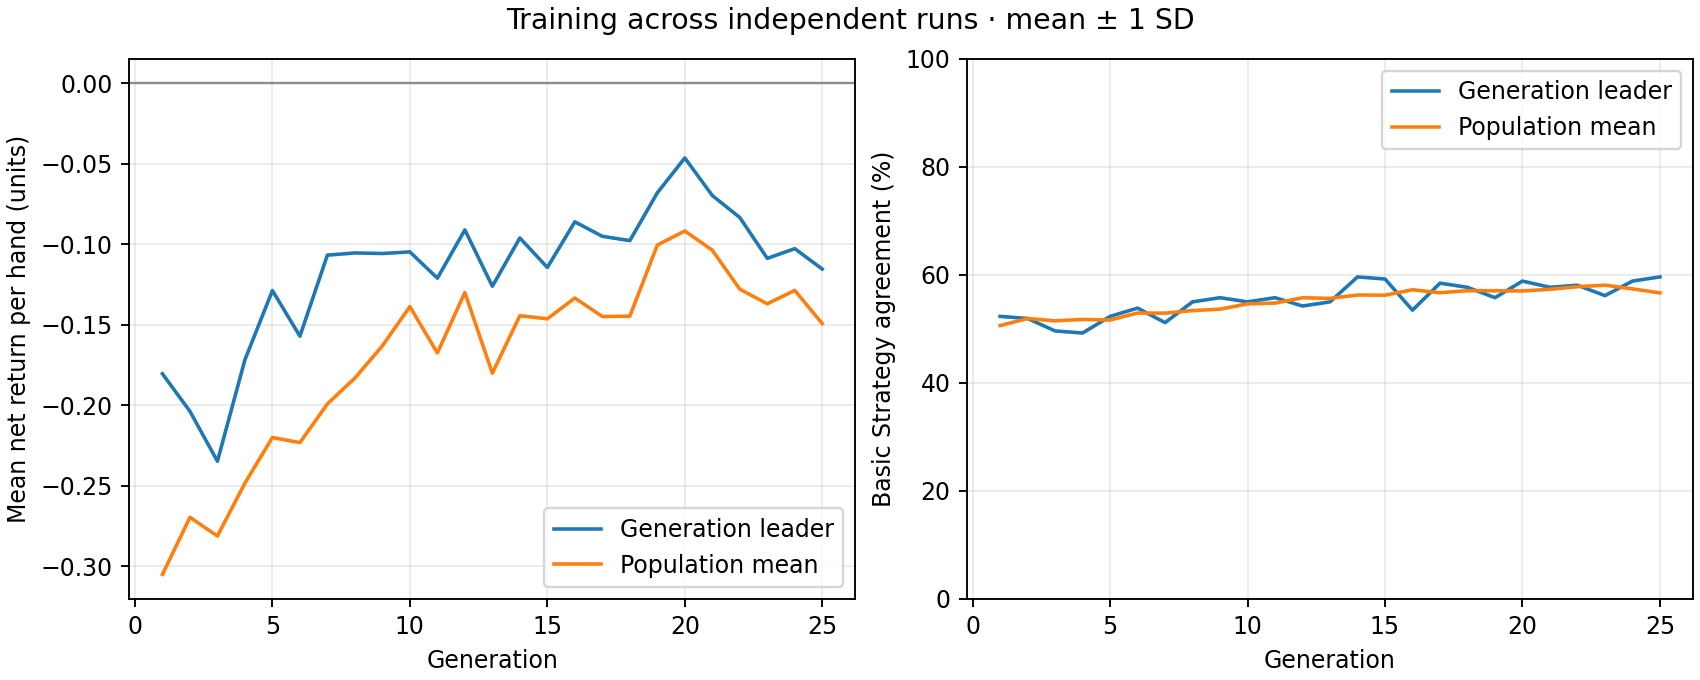

Source data for this figure (header and first rows):
generation, best_fitness_mean, best_fitness_sd, average_fitness_mean, average_fitness_sd, best_match_pct_mean, best_match_pct_sd, population_match_pct_mean, population_match_pct_sd
1, -0.1803, 0.0, -0.3049, 0.0, 52.31, 0.0, 50.61, 0.0
2, -0.2037, 0.0, -0.2695, 0.0, 51.92, 0.0, 51.91, 0.0
3, -0.2347, 0.0, -0.2811, 0.0, 49.62, 0.0, 51.49, 0.0
4, -0.1717, 0.0, -0.2482, 0.0, 49.23, 0.0, 51.75, 0.0
5, -0.1287, 0.0, -0.2199, 0.0, 52.31, 0.0, 51.64, 0.0
6, -0.157, 0.0, -0.2231, 0.0, 53.85, 0.0, 52.93, 0.0
7, -0.1067, 0.0, -0.199, 0.0, 51.15, 0.0, 52.91, 0.0
8, -0.1053, 0.0, -0.183, 0.0, 55, 0.0, 53.38, 0.0
9, -0.1057, 0.0, -0.163, 0.0, 55.77, 0.0, 53.64, 0.0
10, -0.1047, 0.0, -0.1386, 0.0, 55, 0.0, 54.63, 0.0
11, -0.121, 0.0, -0.1674, 0.0, 55.77, 0.0, 54.77, 0.0
12, -0.091, 0.0, -0.1299, 0.0, 54.23, 0.0, 55.76, 0.0
13, -0.126, 0.0, -0.18, 0.0, 55, 0.0, 55.64, 0.0
14, -0.096, 0.0, -0.1443, 0.0, 59.62, 0.0, 56.27, 0.0
15, -0.1143, 0.0, -0.1462, 0.0, 59.23, 0.0, 56.23, 0.0
16, -0.086, 0.0, -0.1333, 0.0, 53.46, 0.0, 57.24, 0.0
17, -0.095, 0.0, -0.1448, 0.0, 58.46, 0.0, 56.69, 0.0
18, -0.09767, 0.0, -0.1446, 0.0, 57.69, 0.0, 57.07, 0.0
19, -0.068, 0.0, -0.1004, 0.0, 55.77, 0.0, 57.06, 0.0
20, -0.04633, 0.0, -0.09168, 0.0, 58.85, 0.0, 57.02, 0.0
21, -0.06967, 0.0, -0.1036, 0.0, 57.69, 0.0, 57.33, 0.0
22, -0.08333, 0.0, -0.1278, 0.0, 58.08, 0.0, 57.81, 0.0
23, -0.1087, 0.0, -0.1369, 0.0, 56.15, 0.0, 58.09, 0.0
24, -0.1027, 0.0, -0.1286, 0.0, 58.85, 0.0, 57.4, 0.0
25, -0.1153, 0.0, -0.1492, 0.0, 59.62, 0.0, 56.66, 0.0
